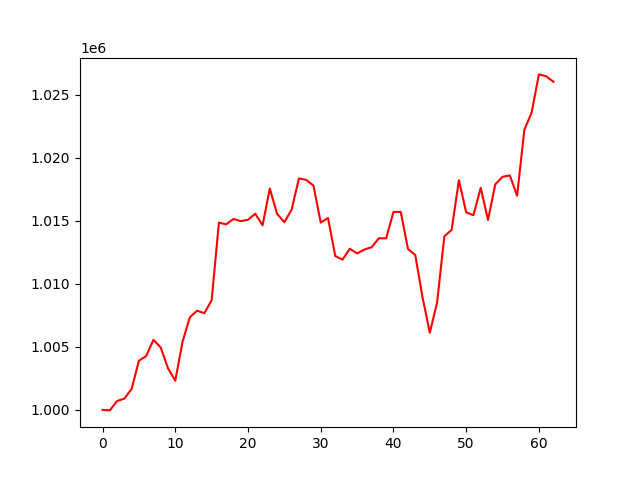

Source data for this figure (header and first rows):
account_value, date, daily_return
1000000, 2023-01-04, 
999961, 2023-01-05, -3.906616250615169e-05
1000707, 2023-01-06, 0.0007463
1000895, 2023-01-09, 0.000188
1001670, 2023-01-10, 0.0007739
1003904, 2023-01-11, 0.00223
1004276, 2023-01-12, 0.0003707
1005564, 2023-01-13, 0.001283
1004956, 2023-01-17, -0.000605
1003307, 2023-01-18, -0.00164
1002319, 2023-01-19, -0.0009848
1005415, 2023-01-20, 0.003088
1007353, 2023-01-23, 0.001928
1007871, 2023-01-24, 0.0005142
1007681, 2023-01-25, -0.0001887
1008701, 2023-01-26, 0.001012
1014866, 2023-01-27, 0.006113
1014730, 2023-01-30, -0.0001342
1015155, 2023-01-31, 0.0004188
1014987, 2023-02-01, -0.0001659
1015093, 2023-02-02, 0.000105
1015575, 2023-02-03, 0.0004744
1014653, 2023-02-06, -0.000908
1017573, 2023-02-07, 0.002879
1015561, 2023-02-08, -0.001977
1014900, 2023-02-09, -0.000651
1015897, 2023-02-10, 0.0009818
1018377, 2023-02-13, 0.002442
1018260, 2023-02-14, -0.000115
1017810, 2023-02-15, -0.0004426
1014872, 2023-02-16, -0.002886
1015236, 2023-02-17, 0.0003591
1012212, 2023-02-21, -0.002979
1011928, 2023-02-22, -0.0002803
1012795, 2023-02-23, 0.0008567
1012422, 2023-02-24, -0.0003679
1012730, 2023-02-27, 0.0003038
1012920, 2023-02-28, 0.0001872
1013628, 2023-03-01, 0.0006993
1013617, 2023-03-02, -1.0409075894779463e-05
1015711, 2023-03-03, 0.002066
1015722, 2023-03-06, 1.0215928803347651e-05
1012775, 2023-03-07, -0.002901
1012292, 2023-03-08, -0.0004766
1008925, 2023-03-09, -0.003326
1006131, 2023-03-10, -0.00277
1008523, 2023-03-13, 0.002378
1013785, 2023-03-14, 0.005218
1014286, 2023-03-15, 0.0004943
1018234, 2023-03-16, 0.003892
1015682, 2023-03-17, -0.002506
1015456, 2023-03-20, -0.000223
1017631, 2023-03-21, 0.002142
1015082, 2023-03-22, -0.002504
1017903, 2023-03-23, 0.002779
1018503, 2023-03-24, 0.00059
1018617, 2023-03-27, 0.0001114
1017002, 2023-03-28, -0.001585
1022233, 2023-03-29, 0.005143
1023606, 2023-03-30, 0.001344
... 3 more rows
